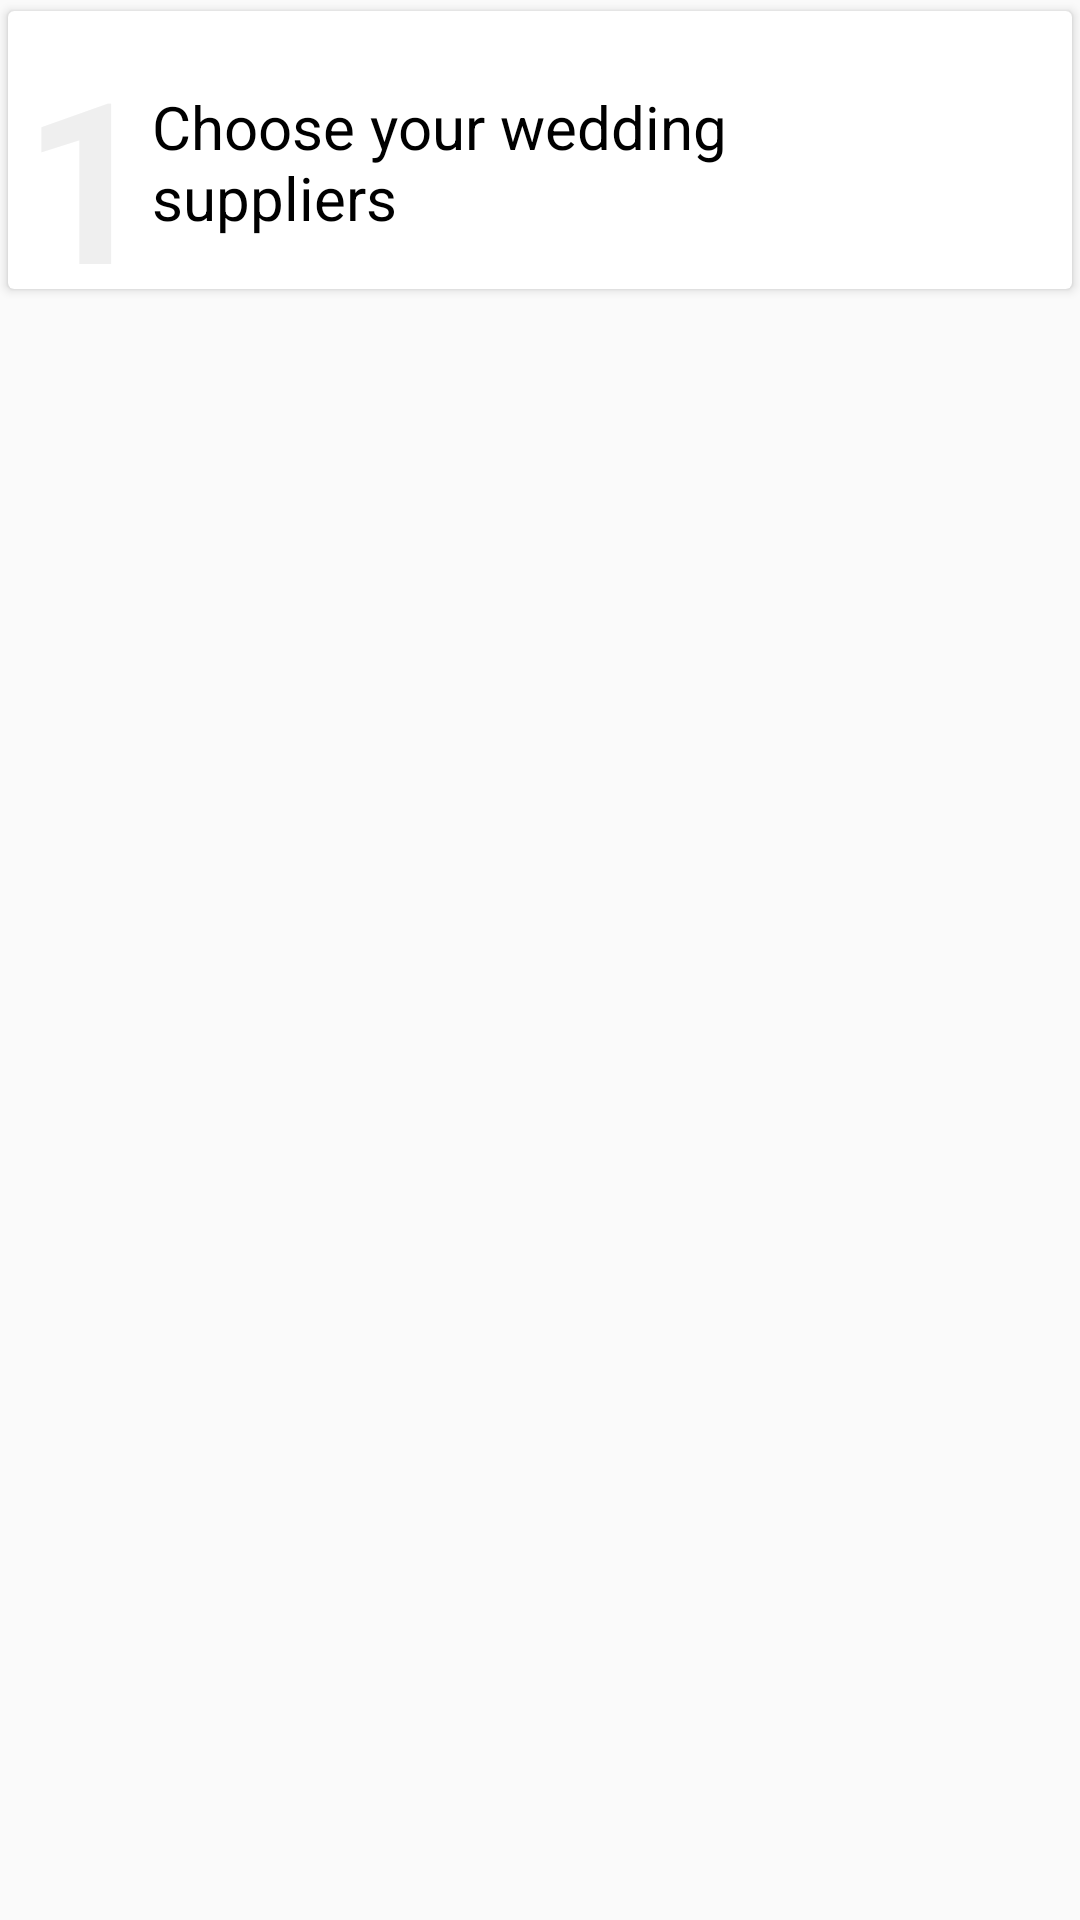

The Android layout XML behind this screen, and the referenced resources:
<!-- AndroidManifest.xml: application theme AppTheme -->
<!-- res/layout/tibs_layout.xml -->
<?xml version="1.0" encoding="utf-8"?>
<LinearLayout xmlns:android="http://schemas.android.com/apk/res/android"
    android:orientation="vertical" android:layout_width="match_parent"
    android:layout_height="wrap_content">

    <android.support.v7.widget.CardView
        android:layout_width="match_parent"
        android:layout_height="100dp"
        xmlns:android="http://schemas.android.com/apk/res/android"
        xmlns:card_view="http://schemas.android.com/apk/res-auto"
        card_view:cardUseCompatPadding="true"
        card_view:cardElevation="2dp"
        >


        <LinearLayout
            android:layout_width="match_parent"
            android:layout_height="wrap_content"
            android:orientation="horizontal">
            <LinearLayout
                android:layout_width="wrap_content"
                android:layout_height="wrap_content"
                android:layout_weight="2">
                <LinearLayout
                    android:layout_width="wrap_content"
                    android:layout_height="wrap_content"
                    android:weightSum="1">
                    <TextView
                        android:layout_width="wrap_content"
                        android:layout_height="wrap_content"
                        android:text="1"
                        android:textColor="#EFEFEF"
                        android:layout_marginLeft="5dp"
                        android:textSize="75dp"
                        android:textStyle="bold"
                        android:layout_marginTop="5dp"
                        android:id="@+id/tibsIdText"/>
                </LinearLayout>
                <LinearLayout
                    android:layout_width="wrap_content"
                    android:layout_height="wrap_content"
                    android:weightSum="1">
                    <TextView
                        android:layout_width="wrap_content"
                        android:layout_height="wrap_content"
                        android:text="Choose your wedding suppliers"
                        android:textColor="#000"
                        android:textSize="20dp"
                        android:layout_marginTop="25dp"
                        android:id="@+id/tibsTitleText"/>
                </LinearLayout>

            </LinearLayout>

            <LinearLayout
                android:layout_width="wrap_content"
                android:layout_height="wrap_content"
                android:layout_weight="1">
                <ImageView
                    android:layout_width="90dp"
                    android:layout_height="95dp"
                    android:scaleType="fitXY"
                    android:id="@+id/tibsImage"
                    />
            </LinearLayout>
        </LinearLayout>
    </android.support.v7.widget.CardView>

</LinearLayout>
<!-- resources referenced by this layout -->
<resources>
  <style name="AppTheme" parent="Theme.AppCompat.Light.NoActionBar">
          
          <item name="colorPrimary">@color/colorPrimary</item>
          <item name="colorPrimaryDark">#904799</item>
          <item name="colorAccent">#904799</item>
      </style>
  <!-- not gathered from this repository: default colours our renderer supplied (Android Studio template values) -->
  <color name="colorPrimary">#FF6200EE</color>
</resources>
